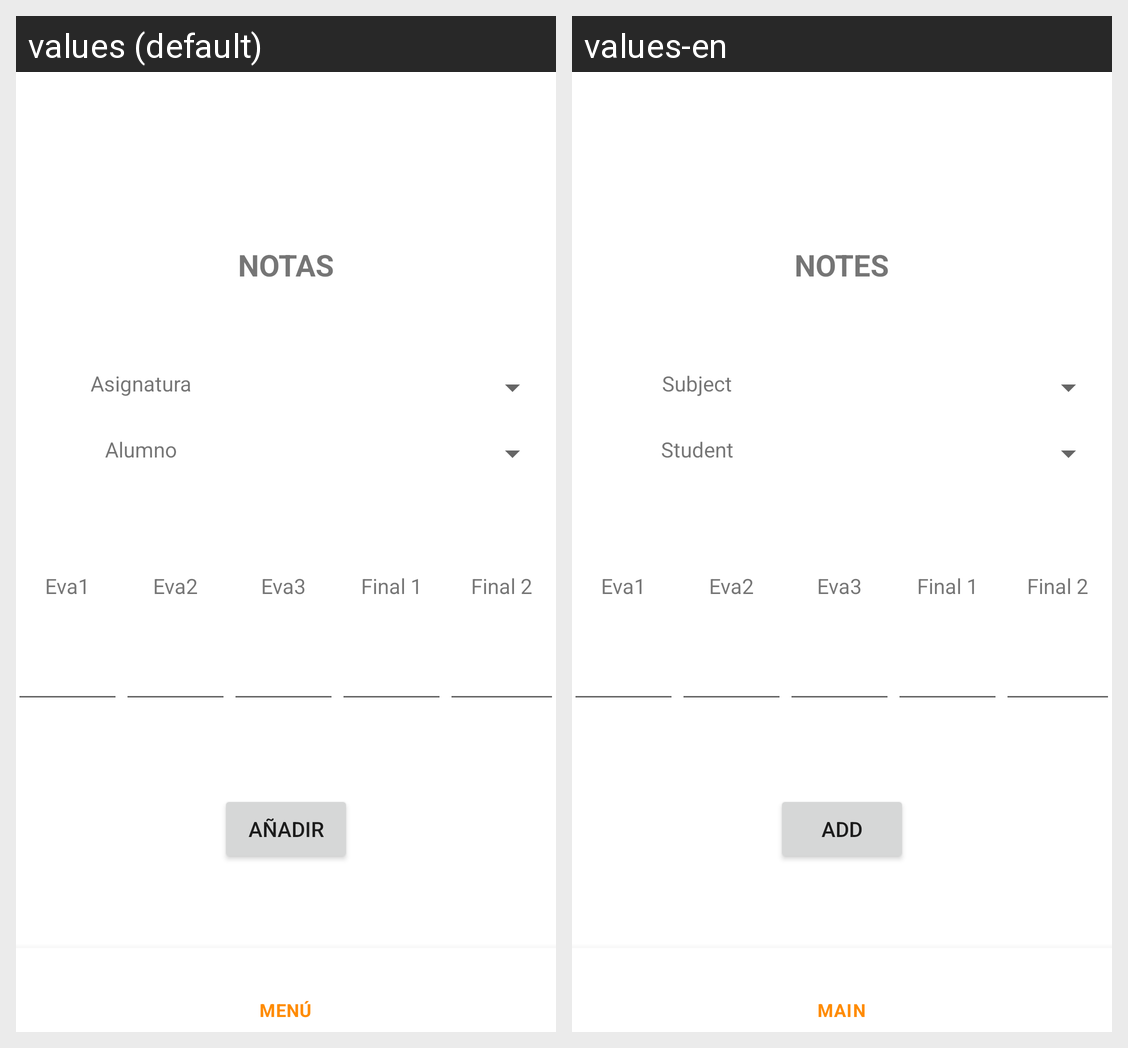

The Android screen above is rendered under two locales of the same app. Produce the string resources it draws, with the default and per-locale values.
Android screen res/layout/activity_professor_add_notes.xml rendered under 2 locales, left to right: values (default), values-en. Device: Nexus 5 (rendered at 1080×1920; each locale shown at half size, 540×960, under a caption strip naming it); theme Theme.Notix.
Strings drawn on this screen, with the default value and each locale's value (text and hints the layout hard-codes, and strings that could not be matched under every locale, appear in the picture but are not listed):

view_notes
  values: NOTAS
  values-en: NOTES

text_subject
  values: Asignatura
  values-en: Subject

text_student
  values: Alumno
  values-en: Student

text_eva1
  values: Eva1
  values-en: Eva1

text_eva2
  values: Eva2
  values-en: Eva2

text_eva3
  values: Eva3
  values-en: Eva3

text_final1
  values: Final 1
  values-en: Final 1

text_final2
  values: Final 2
  values-en: Final 2

button_add
  values: AÑADIR
  values-en: ADD
